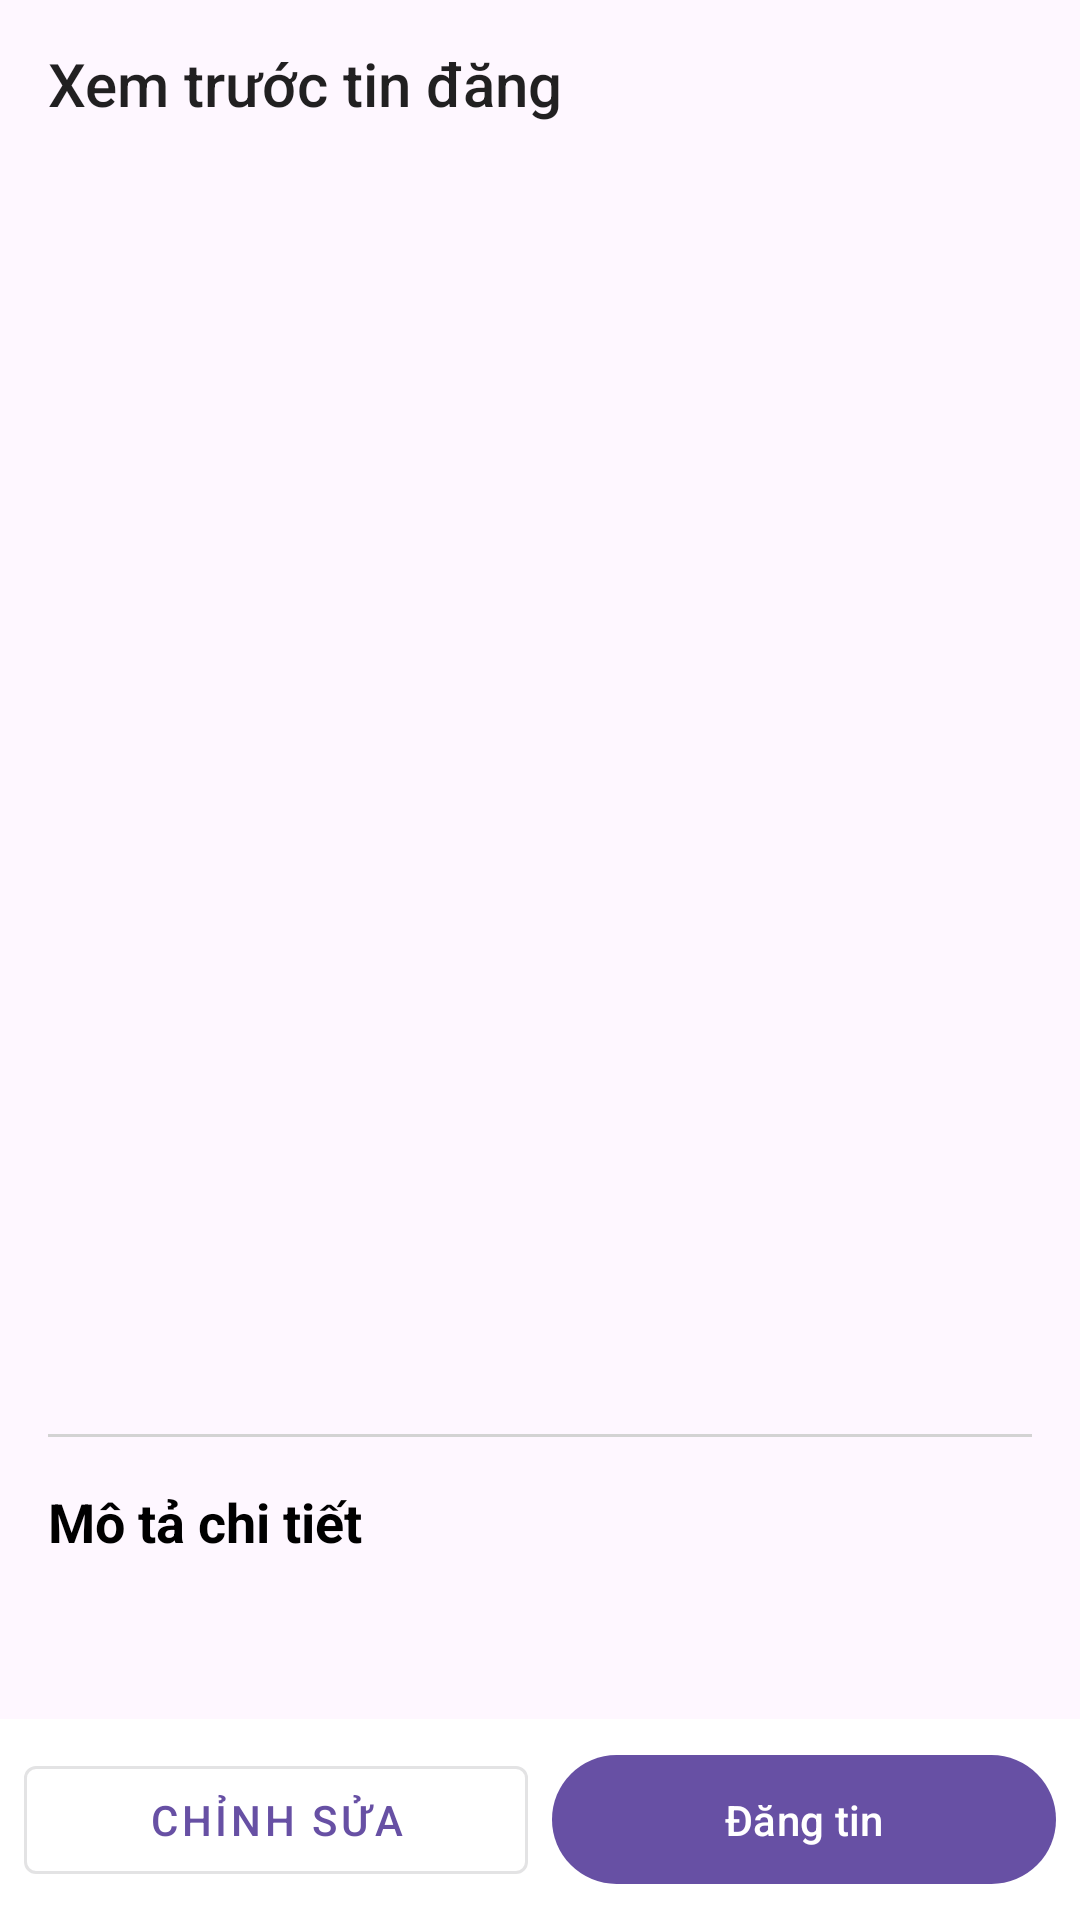

The Android layout XML behind this screen, and the referenced resources:
<!-- AndroidManifest.xml: application theme Theme.BaiCuoiKy04 -->
<!-- res/layout/activity_preview_listing.xml -->
<?xml version="1.0" encoding="utf-8"?>
<androidx.coordinatorlayout.widget.CoordinatorLayout xmlns:android="http://schemas.android.com/apk/res/android"
    xmlns:app="http://schemas.android.com/apk/res-auto"
    xmlns:tools="http://schemas.android.com/tools"
    android:layout_width="match_parent"
    android:layout_height="match_parent"
    tools:context=".PreviewListingActivity">

    <com.google.android.material.appbar.AppBarLayout
        android:layout_width="match_parent"
        android:layout_height="wrap_content"
        android:theme="@style/Theme.AppCompat.DayNight.DarkActionBar">

        <com.google.android.material.appbar.MaterialToolbar
            android:id="@+id/toolbar"
            android:layout_width="match_parent"
            android:layout_height="?attr/actionBarSize"
            app:title="Xem trước tin đăng" />

        <androidx.viewpager2.widget.ViewPager2
            android:id="@+id/viewPagerImageSlider"
            android:layout_width="match_parent"
            android:layout_height="300dp" />

    </com.google.android.material.appbar.AppBarLayout>

    <androidx.core.widget.NestedScrollView
        android:layout_width="match_parent"
        android:layout_height="match_parent"
        app:layout_behavior="@string/appbar_scrolling_view_behavior">

        <LinearLayout
            android:layout_width="match_parent"
            android:layout_height="wrap_content"
            android:orientation="vertical"
            android:padding="16dp">

            <TextView
                android:id="@+id/textViewTitleDetail"
                android:layout_width="wrap_content"
                android:layout_height="wrap_content"
                android:textSize="22sp"
                android:textStyle="bold"
                android:textColor="@color/black"
                tools:text="Tiêu đề sản phẩm" />

            <TextView
                android:id="@+id/textViewPriceDetail"
                android:layout_width="wrap_content"
                android:layout_height="wrap_content"
                android:layout_marginTop="8dp"
                android:textColor="@color/colorPrimaryDark"
                android:textSize="24sp"
                android:textStyle="bold"
                tools:text="10.000.000đ" />

            <TextView
                android:id="@+id/textViewLocation"
                android:layout_width="wrap_content"
                android:layout_height="wrap_content"
                android:layout_marginTop="4dp"
                android:textSize="12sp"
                tools:text="Tại: Quận 1, TP.HCM"/>

            <View
                android:layout_width="match_parent"
                android:layout_height="1dp"
                android:background="@color/light_gray"
                android:layout_marginTop="16dp"
                android:layout_marginBottom="16dp"/>

            <TextView
                android:layout_width="wrap_content"
                android:layout_height="wrap_content"
                android:text="Mô tả chi tiết"
                android:textSize="18sp"
                android:textStyle="bold"
                android:textColor="@color/black"/>

            <TextView
                android:id="@+id/textViewDescriptionDetail"
                android:layout_width="match_parent"
                android:layout_height="wrap_content"
                android:layout_marginTop="8dp"
                android:textSize="16sp"
                android:lineSpacingExtra="4dp"
                tools:text="Đây là mô tả chi tiết về sản phẩm."/>
        </LinearLayout>
    </androidx.core.widget.NestedScrollView>

    <LinearLayout
        android:layout_width="match_parent"
        android:layout_height="wrap_content"
        android:orientation="horizontal"
        android:layout_gravity="bottom"
        android:padding="8dp"
        android:background="@color/white">

        <com.google.android.material.button.MaterialButton
            android:id="@+id/btnEdit"
            style="@style/Widget.MaterialComponents.Button.OutlinedButton"
            android:layout_width="0dp"
            android:layout_height="wrap_content"
            android:layout_weight="1"
            android:text="Chỉnh sửa"/>

        <com.google.android.material.button.MaterialButton
            android:id="@+id/btnPost"
            android:layout_width="0dp"
            android:layout_height="wrap_content"
            android:layout_weight="1"
            android:layout_marginStart="8dp"
            android:text="Đăng tin"
            android:padding="12dp"/>
    </LinearLayout>

    <ProgressBar
        android:id="@+id/progressBar"
        android:layout_width="wrap_content"
        android:layout_height="wrap_content"
        android:layout_gravity="center"
        android:visibility="gone"/>

</androidx.coordinatorlayout.widget.CoordinatorLayout>
<!-- resources referenced by this layout -->
<resources>
  <color name="black">#FF000000</color>
  <color name="colorPrimaryDark">#3700B3</color>
  <color name="light_gray">#D3D3D3</color>
  <color name="white">#FFFFFFFF</color>
  <style name="Theme.BaiCuoiKy04" parent="Base.Theme.BaiCuoiKy04" />
  <style name="Base.Theme.BaiCuoiKy04" parent="Theme.Material3.DayNight.NoActionBar">
          
          
      </style>
</resources>
